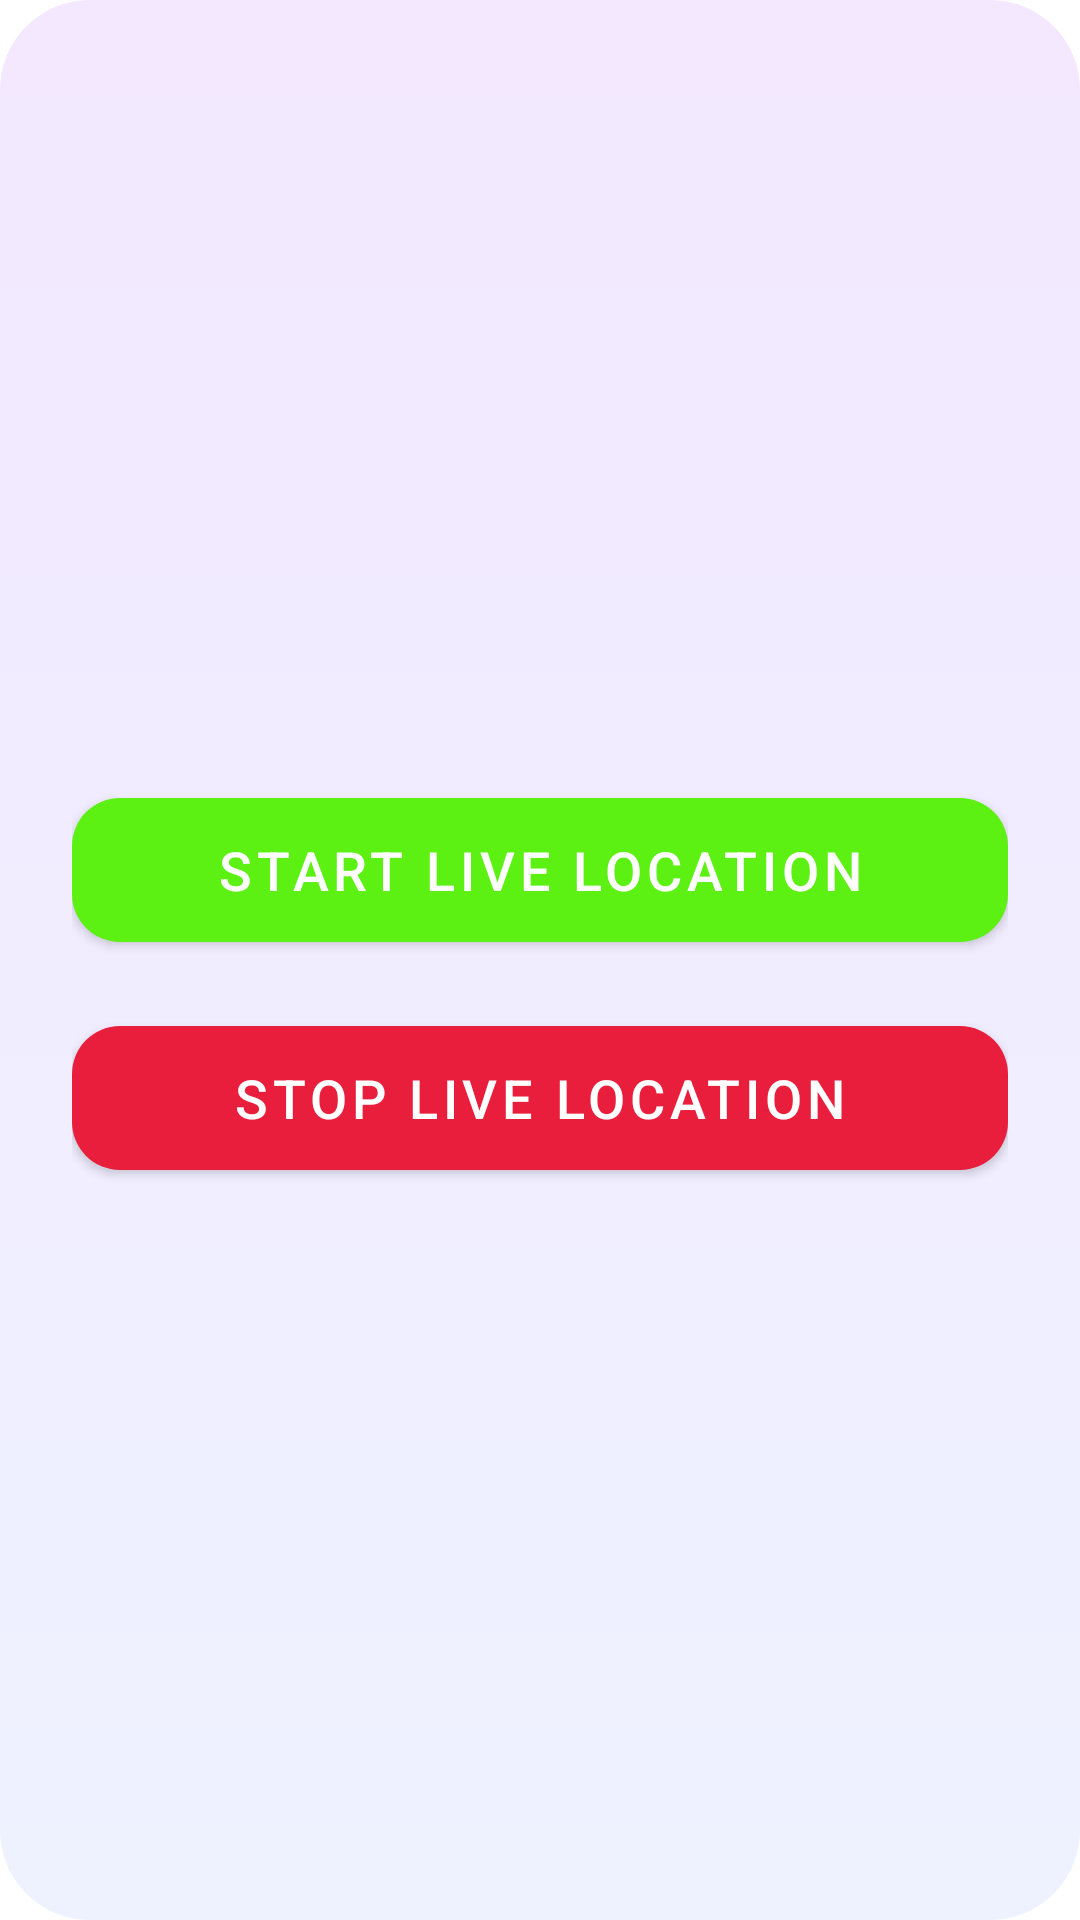

Android layout source for this screen:
<!-- AndroidManifest.xml: application theme Theme.NariGuard -->
<!-- res/layout/activity_live_location.xml -->
<LinearLayout xmlns:android="http://schemas.android.com/apk/res/android"
    android:layout_width="match_parent"
    android:layout_height="match_parent"
    xmlns:app="http://schemas.android.com/apk/res-auto"
    android:gravity="center"
    android:background="@drawable/bg_splash"
    android:orientation="vertical"
    android:padding="24dp">

    <com.google.android.material.button.MaterialButton
        android:id="@+id/btnStart"
        android:layout_width="match_parent"
        android:layout_height="60dp"
        android:text="Start Live Location"
        android:textSize="18sp"
        android:textColor="@color/white"
        app:backgroundTint="#5DF013"

        app:cornerRadius="16dp"
        android:layout_marginTop="16dp"/>

    <com.google.android.material.button.MaterialButton
        android:id="@+id/btnStop"
        android:layout_width="match_parent"
        android:layout_height="60dp"
        android:text="Stop Live Location"
        android:textSize="18sp"
        android:textColor="@color/white"
        app:backgroundTint="#E91E3C"
        app:cornerRadius="16dp"
        android:layout_marginTop="16dp"/>
</LinearLayout>
<!-- resources referenced by this layout -->
<resources>
  <color name="white">#FFFFFF</color>
  <!-- drawable bg_splash (drawable) -->
  <?xml version="1.0" encoding="utf-8"?>
  <ripple xmlns:android="http://schemas.android.com/apk/res/android"
  android:color="@color/white">
  
  <item>
      <shape android:shape="rectangle">
          <gradient
              android:startColor="#F3E8FF"
              android:endColor="#EEF2FF"
              android:angle="270" />
          <corners android:radius="30dp" />
      </shape>
  </item>
  </ripple>
  <style name="Theme.NariGuard" parent="Theme.MaterialComponents.DayNight.NoActionBar">
  
  
          <item name="colorPrimary">@color/colorPrimary</item>
          <item name="colorPrimaryVariant">@color/colorPrimaryDark</item>
          <item name="colorOnPrimary">@color/white</item>
          <item name="colorSecondary">@color/colorAccent</item>
          <item name="colorOnSecondary">@color/black</item>
  
  
          <item name="android:windowFullscreen">true</item>
          <item name="android:windowTranslucentStatus">true</item>
  
  
          <item name="android:windowDrawsSystemBarBackgrounds">true</item>
  
      </style>
  <color name="colorPrimary">#C52BEA</color>
  <color name="colorPrimaryDark">#A11AC8</color>
  <color name="colorAccent">#C52BEA</color>
  <color name="black">#000000</color>
</resources>
